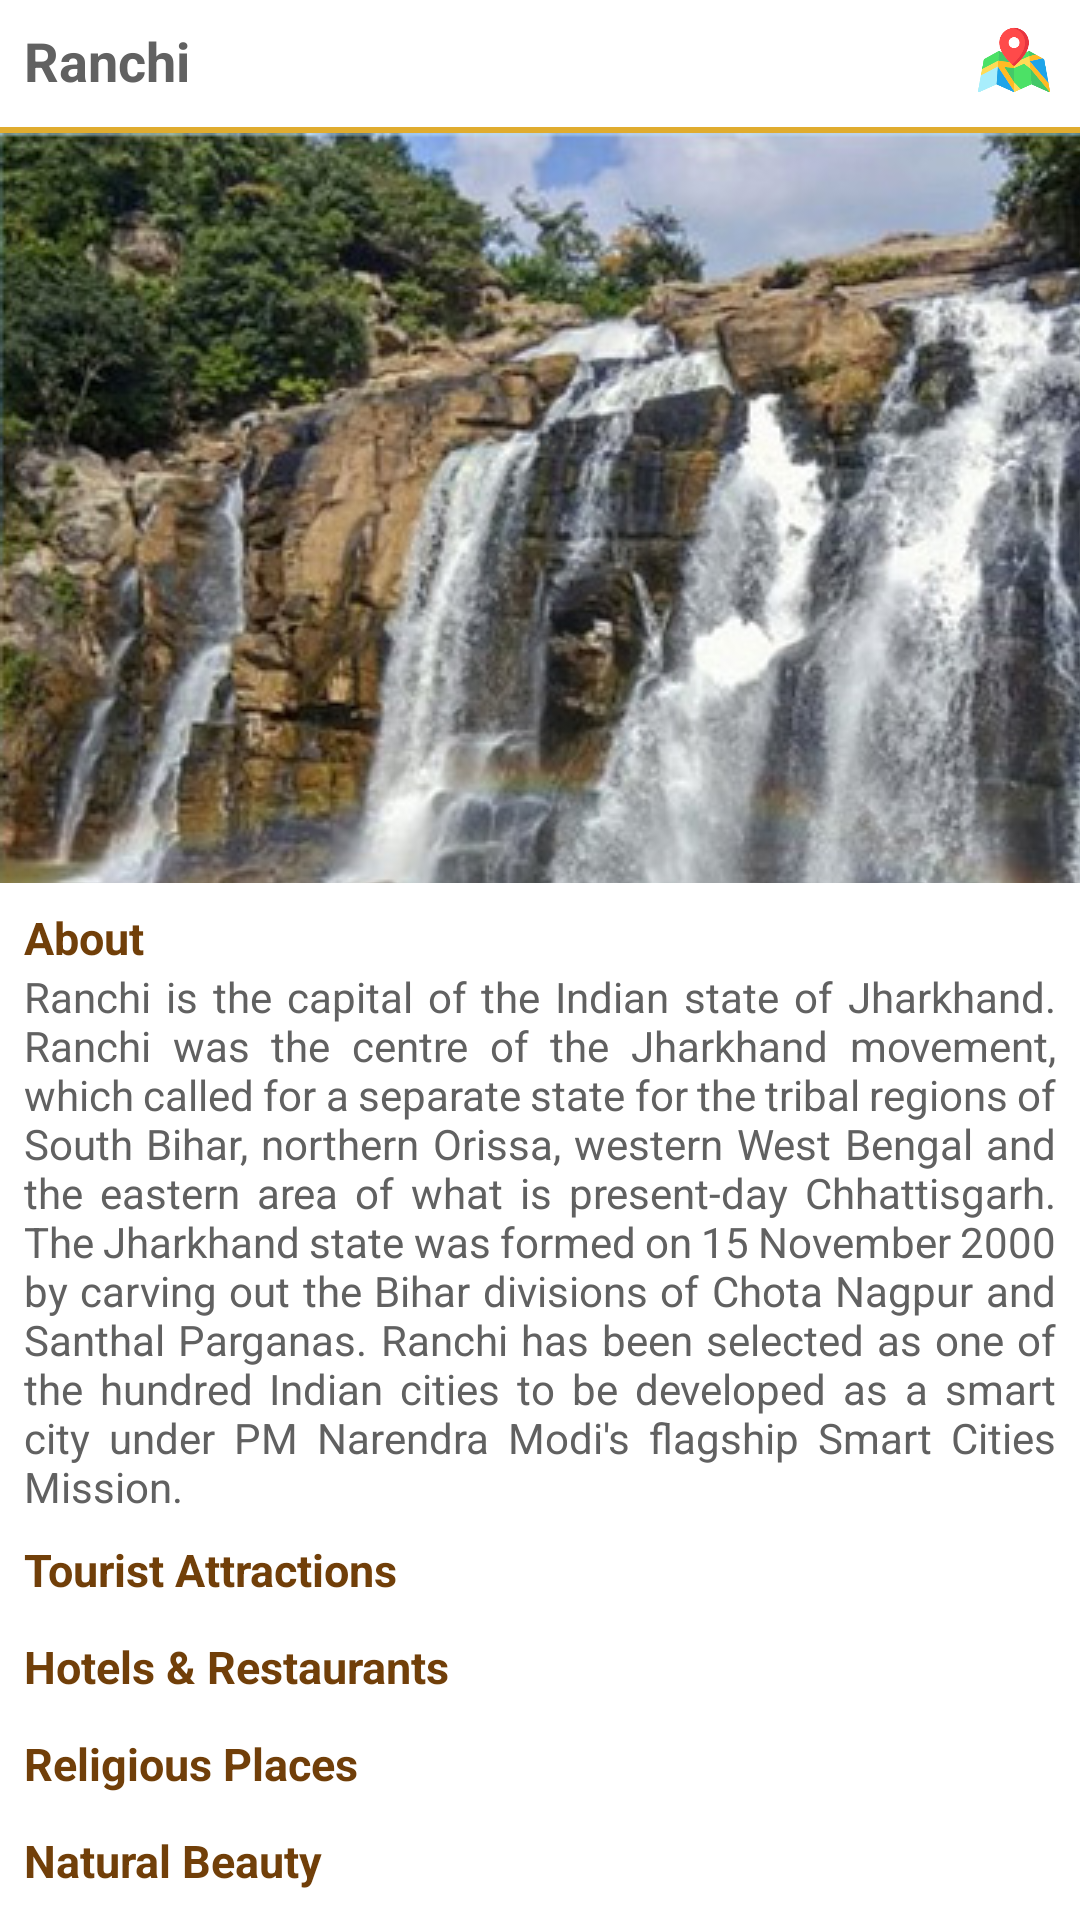

This screen was rendered from an Android layout file. Write that file and the resources it references.
<!-- AndroidManifest.xml: application theme Theme.JharkhandTourism -->
<!-- res/layout/fragment_city_detail.xml -->
<?xml version="1.0" encoding="utf-8"?>
<LinearLayout xmlns:android="http://schemas.android.com/apk/res/android"
    android:layout_width="match_parent"
    android:layout_height="match_parent"
    xmlns:app="http://schemas.android.com/apk/res-auto"
    android:orientation="vertical">

    <LinearLayout
        android:layout_width="match_parent"
        android:layout_height="wrap_content"
        android:orientation="horizontal"
        android:gravity="center"
    >

        <TextView
            android:id="@+id/tv_place"
            android:layout_width="0dp"
            android:layout_weight="1"
            android:layout_height="wrap_content"
            android:textColor="@color/color_61"
            android:text="Ranchi"
            android:padding="8dp"
            android:textSize="18sp"
            android:textStyle="bold"
            android:singleLine="true"

            />

        <ImageView
            android:id="@+id/imageMap"
            android:layout_width="32dp"
            android:layout_height="32dp"
            android:src="@drawable/map"
            android:layout_marginHorizontal="6dp"
            android:padding="4dp"
            />

    </LinearLayout>


    <View
        android:layout_width="match_parent"
        android:layout_height="2dp"
        android:background="@color/color_primary"
        android:layout_marginTop="2dp"
        />

    <androidx.core.widget.NestedScrollView
        android:layout_width="match_parent"
        android:layout_height="wrap_content"
        >

        <LinearLayout
            android:layout_width="match_parent"
            android:layout_height="wrap_content"
            android:orientation="vertical"
            >

            <ImageView
                android:layout_width="match_parent"
                android:layout_height="250dp"
                android:id="@+id/imageView"
                android:scaleType="matrix"
                android:src="@drawable/city1"
                />

            <TextView
                android:layout_width="wrap_content"
                android:layout_height="wrap_content"
                android:textColor="@color/color_primary_on_primary"
                android:text="About"
                android:paddingHorizontal="8dp"
                android:textSize="15sp"
                android:textStyle="bold"
                android:singleLine="true"
                android:layout_marginTop="8dp"
                />

            <TextView
                android:id="@+id/tv_about"
                android:layout_width="wrap_content"
                android:layout_height="wrap_content"
                android:textColor="@color/color_61"
                android:text="Ranchi is the capital of the Indian state of Jharkhand. Ranchi was the centre of the Jharkhand movement, which called for a separate state for the tribal regions of South Bihar, northern Orissa, western West Bengal and the eastern area of what is present-day Chhattisgarh. The Jharkhand state was formed on 15 November 2000 by carving out the Bihar divisions of Chota Nagpur and Santhal Parganas. Ranchi has been selected as one of the hundred Indian cities to be developed as a smart city under PM Narendra Modi's flagship Smart Cities Mission."
                android:paddingHorizontal="8dp"
                android:textSize="14sp"
                android:justificationMode="inter_word"
                />

            <TextView
                android:layout_width="wrap_content"
                android:layout_height="wrap_content"
                android:textColor="@color/color_primary_on_primary"
                android:text="Tourist Attractions"
                android:paddingHorizontal="8dp"
                android:textSize="15sp"
                android:textStyle="bold"
                android:singleLine="true"
                android:layout_marginTop="8dp"
                />

            <androidx.recyclerview.widget.RecyclerView
                android:layout_width="match_parent"
                android:layout_height="wrap_content"
                android:id="@+id/rv_touristAttractions"
                android:paddingHorizontal="8dp"
                android:paddingVertical="2dp"
                />

            <TextView
                android:layout_width="wrap_content"
                android:layout_height="wrap_content"
                android:textColor="@color/color_primary_on_primary"
                android:text="Hotels &amp; Restaurants"
                android:paddingHorizontal="8dp"
                android:textSize="15sp"
                android:textStyle="bold"
                android:singleLine="true"
                android:layout_marginTop="8dp"
                />

            <androidx.recyclerview.widget.RecyclerView
                android:layout_width="match_parent"
                android:layout_height="wrap_content"
                android:id="@+id/rv_hotels"
                android:paddingHorizontal="8dp"
                android:paddingVertical="2dp"
                />

            <TextView
                android:layout_width="wrap_content"
                android:layout_height="wrap_content"
                android:textColor="@color/color_primary_on_primary"
                android:text="Religious Places"
                android:paddingHorizontal="8dp"
                android:textSize="15sp"
                android:textStyle="bold"
                android:singleLine="true"
                android:layout_marginTop="8dp"
                />

            <androidx.recyclerview.widget.RecyclerView
                android:layout_width="match_parent"
                android:layout_height="wrap_content"
                android:id="@+id/rv_religious"
                android:paddingHorizontal="8dp"
                android:paddingVertical="2dp"
                />

            <TextView
                android:layout_width="wrap_content"
                android:layout_height="wrap_content"
                android:textColor="@color/color_primary_on_primary"
                android:text="Natural Beauty"
                android:paddingHorizontal="8dp"
                android:textSize="15sp"
                android:textStyle="bold"
                android:singleLine="true"
                android:layout_marginTop="8dp"
                />

            <androidx.recyclerview.widget.RecyclerView
                android:layout_width="match_parent"
                android:layout_height="wrap_content"
                android:id="@+id/rv_natural"
                android:paddingHorizontal="8dp"
                android:paddingVertical="2dp"
                />


        </LinearLayout>


    </androidx.core.widget.NestedScrollView>



</LinearLayout>
<!-- resources referenced by this layout -->
<resources>
  <color name="color_61">#616161</color>
  <color name="color_primary">#e0ac2f</color>
  <color name="color_primary_on_primary">#713F09</color>
  <!-- drawable city1: jpg bitmap (drawable, 127230 bytes) -->
  <!-- drawable map: png bitmap (drawable, 26627 bytes) -->
  <style name="Theme.JharkhandTourism" parent="Theme.MaterialComponents.Light.NoActionBar">
          
          <item name="colorPrimary">@color/color_primary</item>
          <item name="colorPrimaryVariant">@color/color_primary_variant</item>
          <item name="colorOnPrimary">@color/white</item>
          
          <item name="colorSecondary">@color/teal_200</item>
          <item name="colorSecondaryVariant">@color/teal_700</item>
          <item name="colorOnSecondary">@color/black</item>
          
          <item name="android:statusBarColor" tools:targetApi="l">?attr/colorPrimaryVariant</item>
          
          <item name="fontFamily">@font/work_sans_regular</item>
  
          <item name="backgroundColor">@color/color_primary</item>
  
      </style>
  <color name="color_primary_variant">#A7821B</color>
  <color name="white">#FFFFFFFF</color>
  <color name="teal_200">#FF03DAC5</color>
  <color name="teal_700">#FF018786</color>
  <color name="black">#FF000000</color>
</resources>
